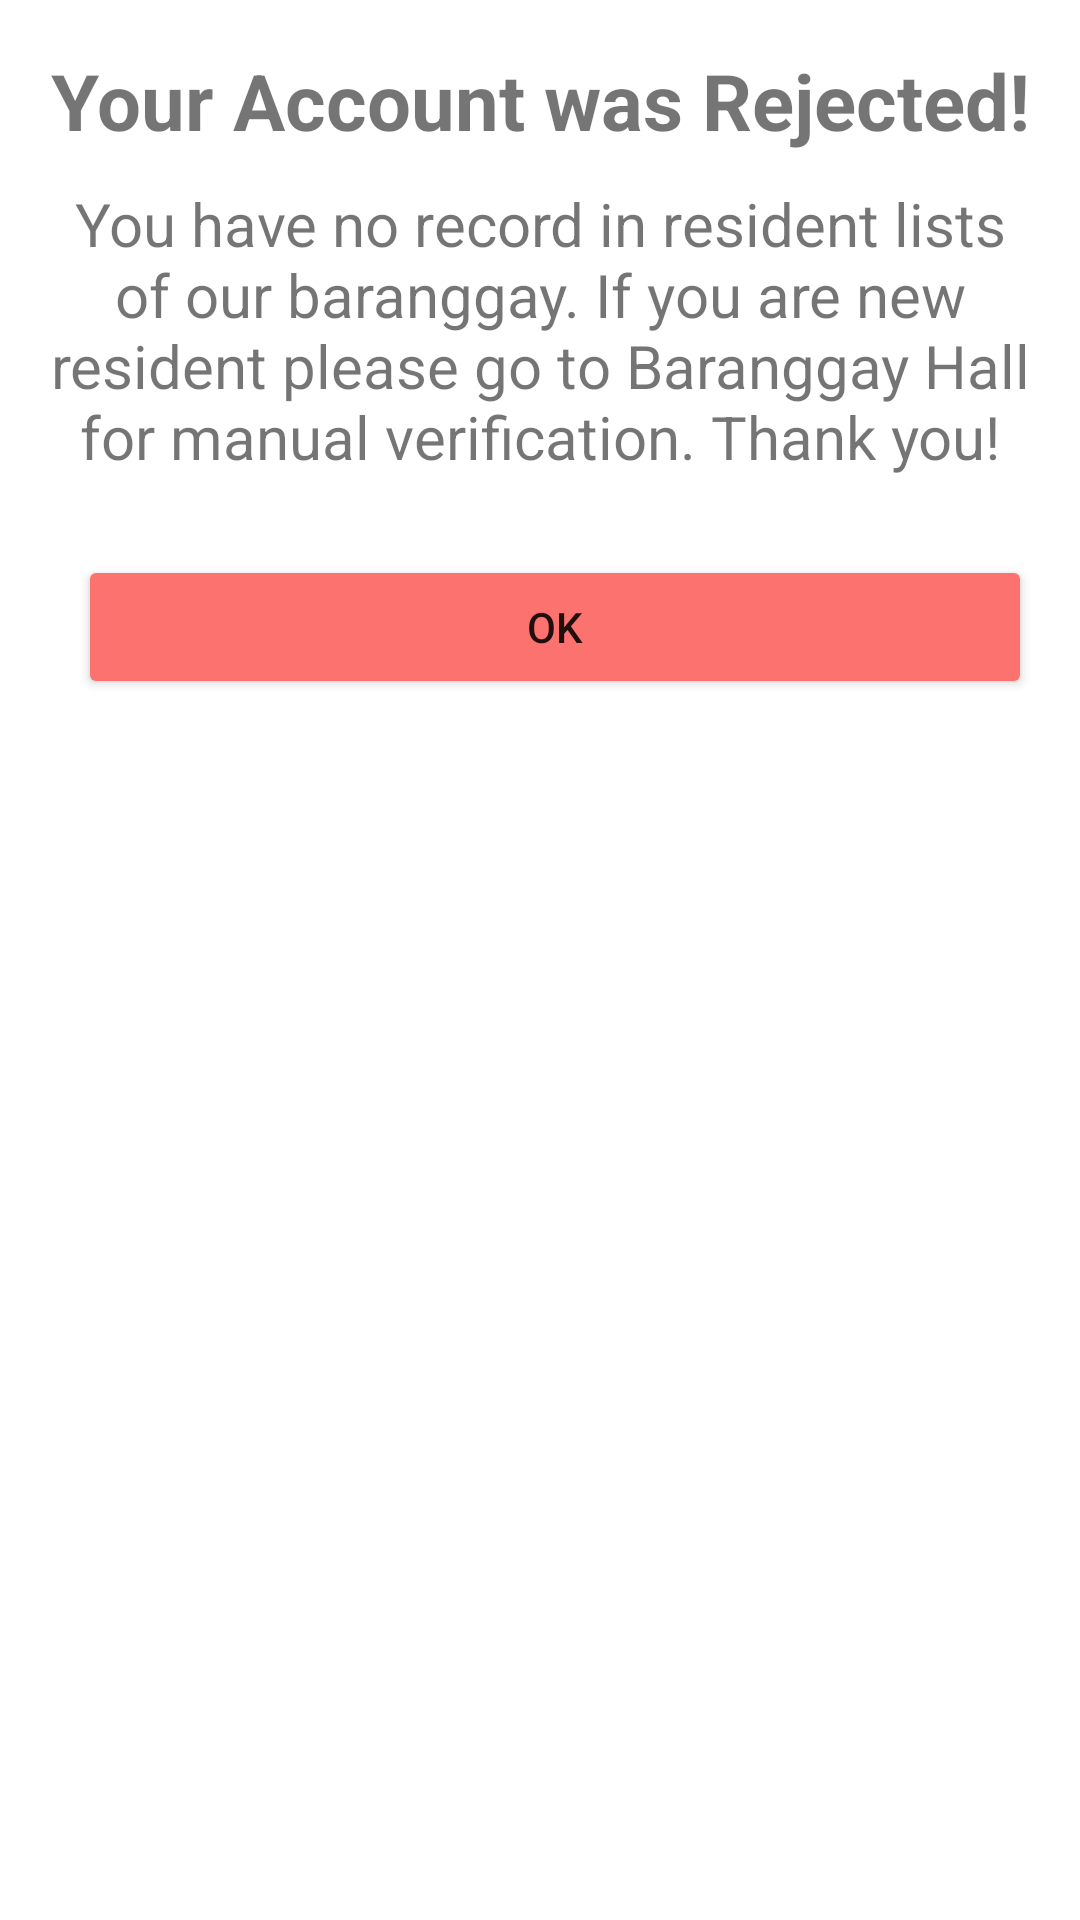

Here is an Android app screen rendered from its layout file. Give the layout XML and the strings, colors and styles it references.
<!-- AndroidManifest.xml: application theme Theme.ResQ -->
<!-- res/layout/dialogbox_rejected.xml -->
<LinearLayout xmlns:android="http://schemas.android.com/apk/res/android"
    android:layout_width="match_parent"
    android:layout_height="250dp"
    android:orientation="vertical"
    android:padding="16dp">

    <TextView
        android:id="@+id/dialog_title"
        android:layout_width="match_parent"
        android:layout_height="wrap_content"
        android:gravity="center"
        android:paddingBottom="10dp"
        android:text="Your Account was Rejected!"
        android:textSize="26sp"
        android:textStyle="bold" />

    <TextView
        android:id="@+id/dialog_message"
        android:layout_width="match_parent"
        android:layout_height="wrap_content"
        android:gravity="center"
        android:paddingBottom="10dp"
        android:text="You have no record in resident lists of our baranggay. If you are new resident please go to Baranggay Hall for manual verification. Thank you!"
        android:textSize="20sp" />

    <LinearLayout
        android:layout_width="match_parent"
        android:layout_height="wrap_content"
        android:orientation="horizontal"
        android:layout_marginTop="16dp">


        <Button
            android:id="@+id/dialog_button_ok_rej"
            android:layout_width="0dp"
            android:layout_height="wrap_content"
            android:layout_weight="1"
            android:layout_marginLeft="10dp"
            android:text="OK"
            android:backgroundTint="@color/pink"/>

    </LinearLayout>

</LinearLayout>
<!-- resources referenced by this layout -->
<resources>
  <color name="pink">#FC726F</color>
  <style name="Theme.ResQ" parent="Theme.MaterialComponents.DayNight.NoActionBar">
          
          <item name="colorPrimary">@color/purple_500</item>
          <item name="colorPrimaryVariant">@color/pink</item>
          <item name="colorOnPrimary">@color/white</item>
          
          <item name="colorSecondary">@color/white</item>
          <item name="colorSecondaryVariant">@color/white</item>
          <item name="colorOnSecondary">@color/black</item>
          
          <item name="android:statusBarColor">?attr/colorPrimaryVariant</item>
          
      </style>
  <color name="purple_500">#FF6200EE</color>
  <color name="white">#FFFFFFFF</color>
  <color name="black">#FF000000</color>
</resources>
